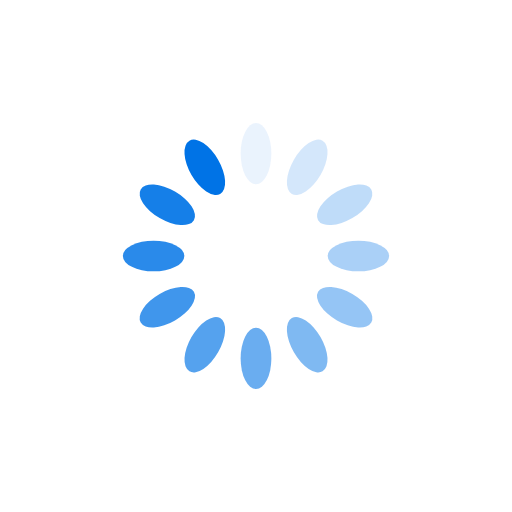
t = 0.00 s
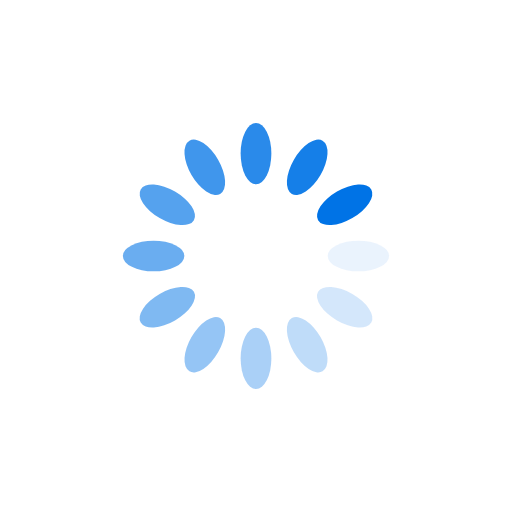
t = 0.25 s
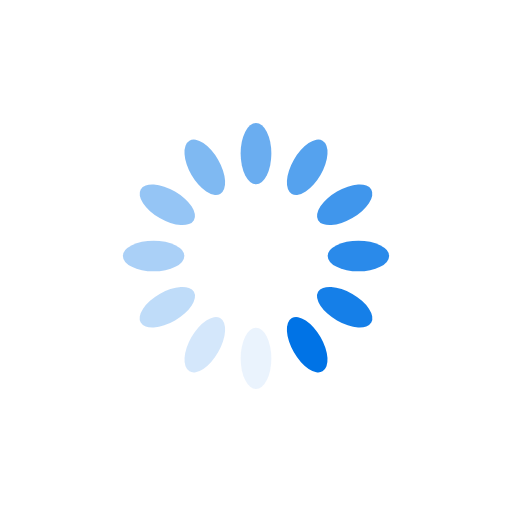
t = 0.50 s
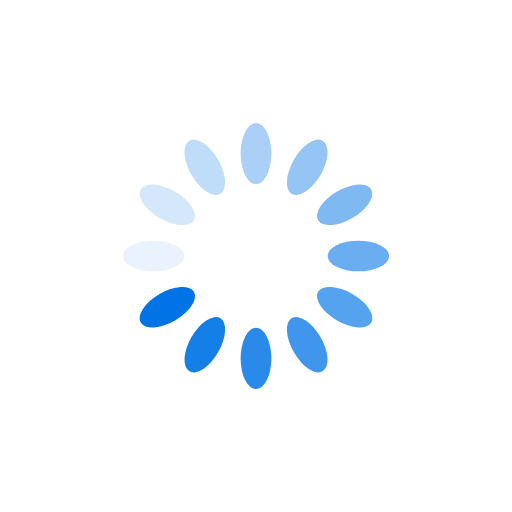
t = 0.75 s

The animated SVG that drew these frames (rendered in a browser with its animation timeline set to each time). Animation: 12 SMIL elements (animate=12); one cycle of 1.00 s, repeats indefinitely.

<svg xmlns="http://www.w3.org/2000/svg" viewBox="0 0 100 100" preserveAspectRatio="xMidYMid" width="200" height="200" style="shape-rendering: auto; display: block; background: rgb(255, 255, 255);" xmlns:xlink="http://www.w3.org/1999/xlink"><g><g transform="rotate(0 50 50)">
  <rect fill="#0073e6" height="12" width="6" ry="6" rx="3" y="24" x="47">
    <animate repeatCount="indefinite" begin="-0.9166666666666666s" dur="1s" keyTimes="0;1" values="1;0" attributeName="opacity"></animate>
  </rect>
</g><g transform="rotate(30 50 50)">
  <rect fill="#0073e6" height="12" width="6" ry="6" rx="3" y="24" x="47">
    <animate repeatCount="indefinite" begin="-0.8333333333333334s" dur="1s" keyTimes="0;1" values="1;0" attributeName="opacity"></animate>
  </rect>
</g><g transform="rotate(60 50 50)">
  <rect fill="#0073e6" height="12" width="6" ry="6" rx="3" y="24" x="47">
    <animate repeatCount="indefinite" begin="-0.75s" dur="1s" keyTimes="0;1" values="1;0" attributeName="opacity"></animate>
  </rect>
</g><g transform="rotate(90 50 50)">
  <rect fill="#0073e6" height="12" width="6" ry="6" rx="3" y="24" x="47">
    <animate repeatCount="indefinite" begin="-0.6666666666666666s" dur="1s" keyTimes="0;1" values="1;0" attributeName="opacity"></animate>
  </rect>
</g><g transform="rotate(120 50 50)">
  <rect fill="#0073e6" height="12" width="6" ry="6" rx="3" y="24" x="47">
    <animate repeatCount="indefinite" begin="-0.5833333333333334s" dur="1s" keyTimes="0;1" values="1;0" attributeName="opacity"></animate>
  </rect>
</g><g transform="rotate(150 50 50)">
  <rect fill="#0073e6" height="12" width="6" ry="6" rx="3" y="24" x="47">
    <animate repeatCount="indefinite" begin="-0.5s" dur="1s" keyTimes="0;1" values="1;0" attributeName="opacity"></animate>
  </rect>
</g><g transform="rotate(180 50 50)">
  <rect fill="#0073e6" height="12" width="6" ry="6" rx="3" y="24" x="47">
    <animate repeatCount="indefinite" begin="-0.4166666666666667s" dur="1s" keyTimes="0;1" values="1;0" attributeName="opacity"></animate>
  </rect>
</g><g transform="rotate(210 50 50)">
  <rect fill="#0073e6" height="12" width="6" ry="6" rx="3" y="24" x="47">
    <animate repeatCount="indefinite" begin="-0.3333333333333333s" dur="1s" keyTimes="0;1" values="1;0" attributeName="opacity"></animate>
  </rect>
</g><g transform="rotate(240 50 50)">
  <rect fill="#0073e6" height="12" width="6" ry="6" rx="3" y="24" x="47">
    <animate repeatCount="indefinite" begin="-0.25s" dur="1s" keyTimes="0;1" values="1;0" attributeName="opacity"></animate>
  </rect>
</g><g transform="rotate(270 50 50)">
  <rect fill="#0073e6" height="12" width="6" ry="6" rx="3" y="24" x="47">
    <animate repeatCount="indefinite" begin="-0.16666666666666666s" dur="1s" keyTimes="0;1" values="1;0" attributeName="opacity"></animate>
  </rect>
</g><g transform="rotate(300 50 50)">
  <rect fill="#0073e6" height="12" width="6" ry="6" rx="3" y="24" x="47">
    <animate repeatCount="indefinite" begin="-0.08333333333333333s" dur="1s" keyTimes="0;1" values="1;0" attributeName="opacity"></animate>
  </rect>
</g><g transform="rotate(330 50 50)">
  <rect fill="#0073e6" height="12" width="6" ry="6" rx="3" y="24" x="47">
    <animate repeatCount="indefinite" begin="0s" dur="1s" keyTimes="0;1" values="1;0" attributeName="opacity"></animate>
  </rect>
</g><g></g></g><!-- [ldio] generated by https://loading.io --></svg>